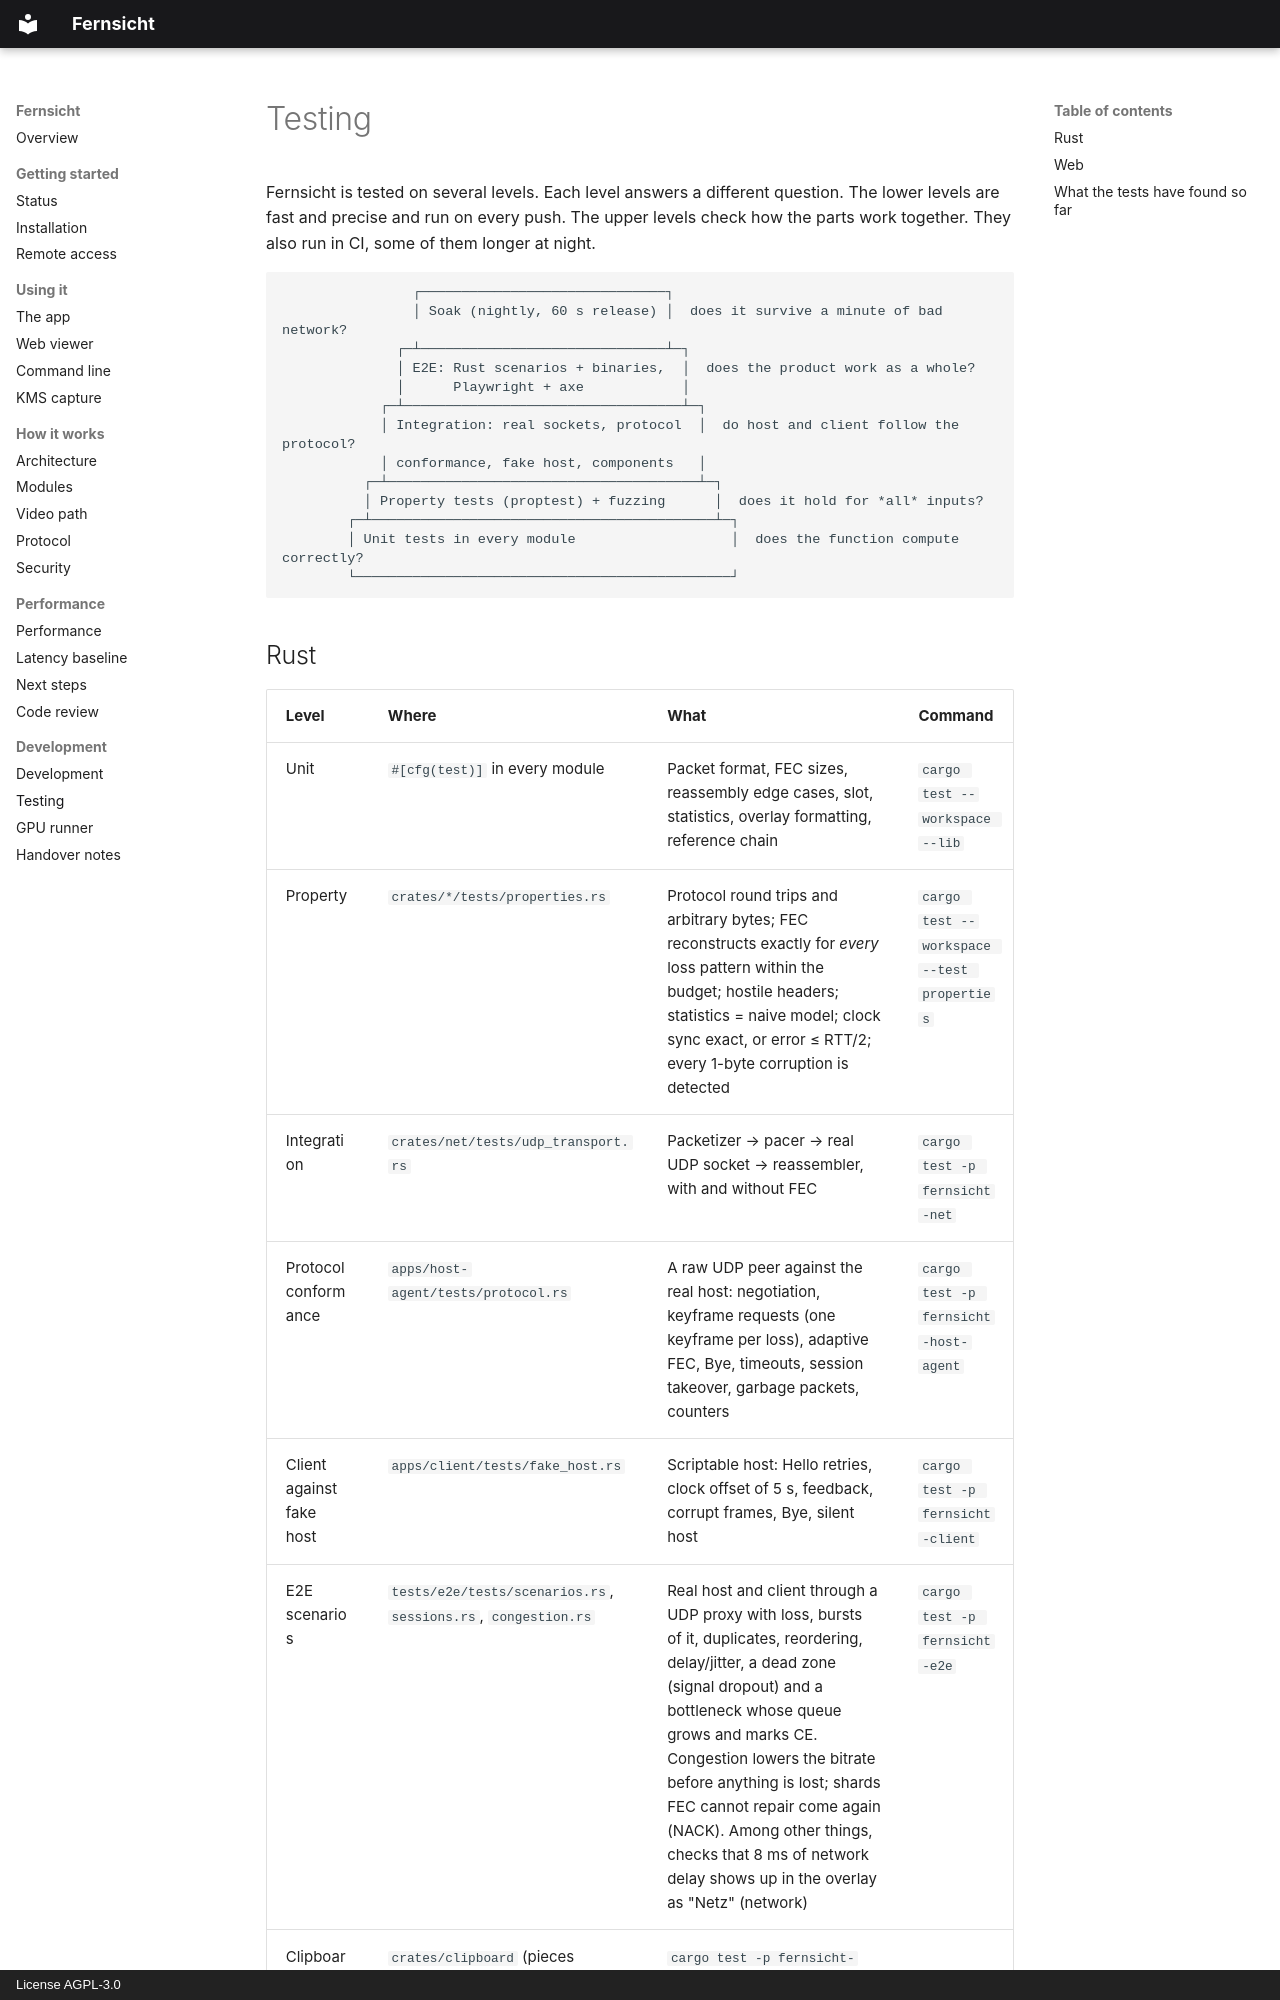

repository: firsttris/fernsicht · page: testing.html · generator: mkdocs · copyright: License AGPL-3.0

# Testing

Fernsicht is tested on several levels. Each level answers a different
question. The lower levels are fast and precise and run on every push. The
upper levels check how the parts work together. They also run in CI, some
of them longer at night.

```text
                ┌──────────────────────────────┐
                │ Soak (nightly, 60 s release) │  does it survive a minute of bad network?
              ┌─┴──────────────────────────────┴─┐
              │ E2E: Rust scenarios + binaries,  │  does the product work as a whole?
              │      Playwright + axe            │
            ┌─┴──────────────────────────────────┴─┐
            │ Integration: real sockets, protocol  │  do host and client follow the protocol?
            │ conformance, fake host, components   │
          ┌─┴──────────────────────────────────────┴─┐
          │ Property tests (proptest) + fuzzing      │  does it hold for *all* inputs?
        ┌─┴──────────────────────────────────────────┴─┐
        │ Unit tests in every module                   │  does the function compute correctly?
        └──────────────────────────────────────────────┘
```
